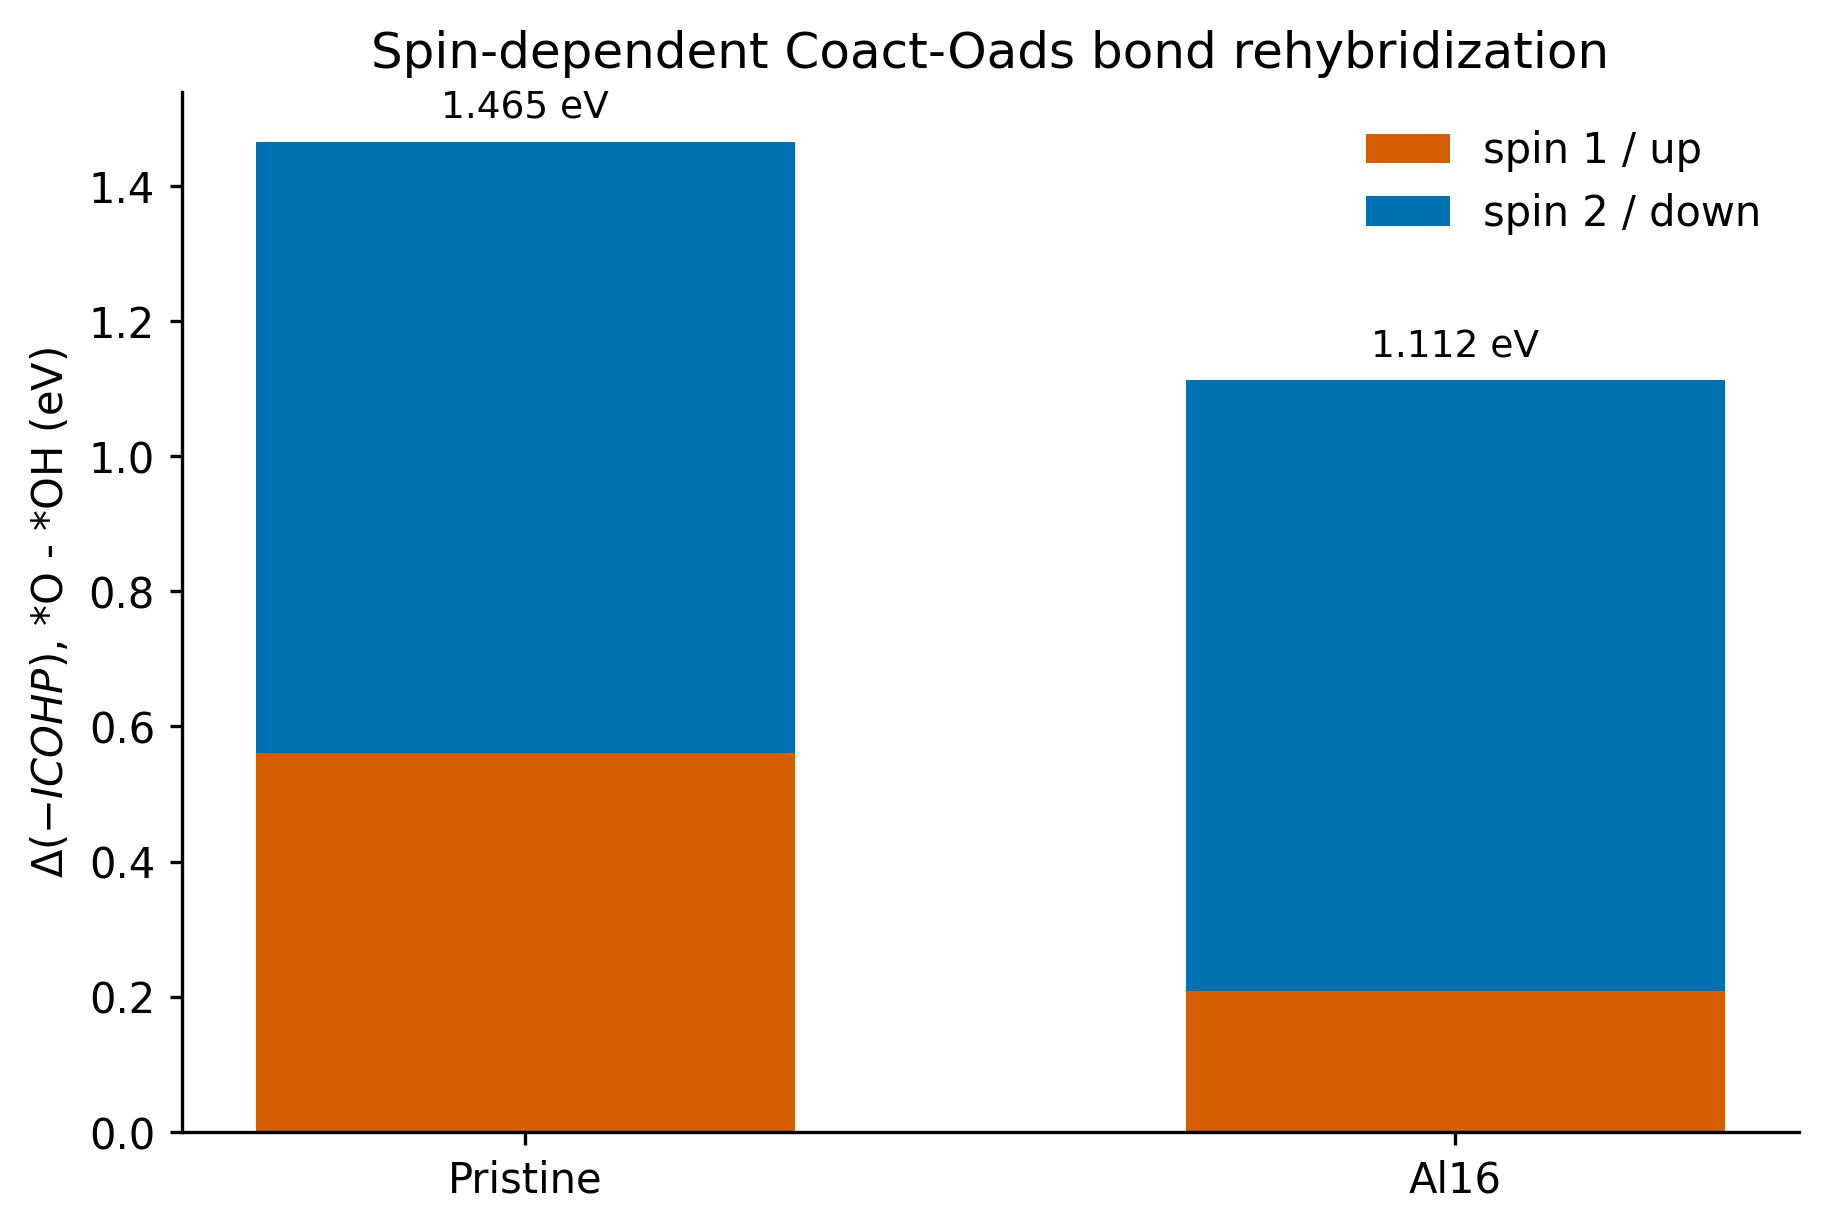

The file beside this chart, header and first rows:
system	pair	OH_ICOHP_spin1_eV	O_ICOHP_spin1_eV	delta_minus_ICOHP_spin1_eV	OH_ICOHP_spin2_eV	O_ICOHP_spin2_eV	delta_minus_ICOHP_spin2_eV	delta_minus_ICOHP_total_eV	interpretation	source_files
pristine	Coact-Oads	-0.4962	-1.056	0.5603	-1.431	-2.336	0.9046	1.465	positive Delta(-ICOHP) = occupied Co-O b…	artifacts/cohp_oh_o_inputs_20260824/undo…
Al16	Coact-Oads	-0.455	-0.6639	0.2089	-1.475	-2.379	0.9035	1.112	positive Delta(-ICOHP) = occupied Co-O b…	artifacts/cohp_oh_o_inputs_20260824/Al16…
